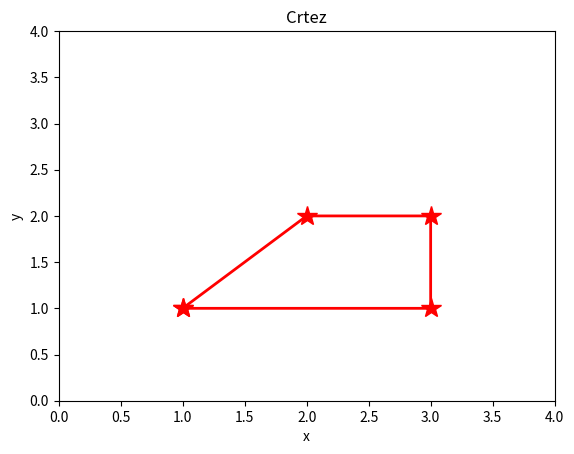

The matplotlib source for this figure:
import numpy as np
import matplotlib.pyplot as plt

#Indikacija polja
x = np.array([1,2,3,3,1], float)
y = np.array([1,2,2,1,1], float)

#Raspon x i y ose
plt.axis([0,4,0,4])

#Labele x i y ose
plt.xlabel('x')
plt.ylabel('y')
plt.title("Crtez")

#Crtanje
plt.plot(x,y, 'r', linewidth = 2, marker= "*", markersize = 15)
plt.show()